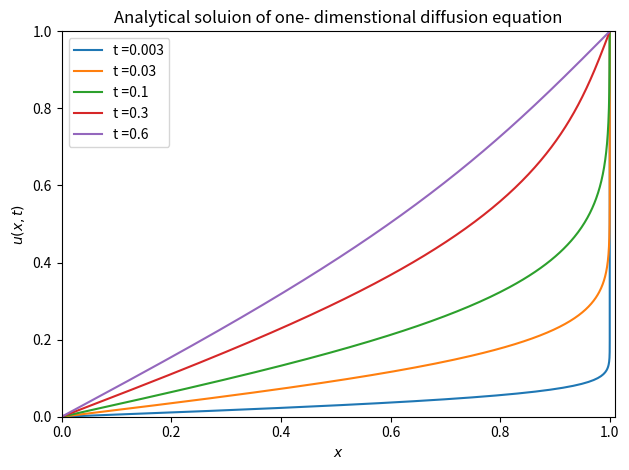

Here is the Python script that generated this plot: (Note: this script raises an exception after producing the figure.)
"""
Numerical and analytical solution of 1 dimentional diffusion equation, using forward euler.
"""
import numpy as np
import matplotlib.pyplot as plt
import sys, math

	

def ForwardEuler(alpha,u,nt,nx):
	#Explicit forward euler SCHEME
	for it in range(1,nt+2):
		for ix in range(1,nx+1):
			u[it,ix]= alpha*u[it-1,ix-1] + (1.0-2.0*alpha)*u[it-1,ix] + alpha*u[it-1,ix+1]	
	return u



def AnalyticalOneDim():
	#Analytical solution for the 1D diffustion equation 

	for t in [0.003, 0.03, 0.1,0.3, 0.6]: #time evolution
		x=np.linspace(0,1,400)
		u=np.zeros(len(x))
		n=1000

		for n in range(1,n+1):
			u += np.sin(np.pi*n*x)*np.exp(-np.pi*n**2*t)/float(np.pi*n)

		u= x + 2*u

		ts = "t =%s" % str(t)
		plt.plot(u,x, label= ts)
		plt.xlabel('$x$')
		plt.ylabel('$u(x,t)$')
		plt.axis([0, 1.01,0.0, 1.0])
		#plt.savefig('analytical1Ddd.pdf')
		plt.title('Analytical soluion of one- dimenstional diffusion equation')

	plt.tight_layout()
	plt.legend()
	plt.show()

AnalyticalOneDim()



def numerical1D():
	#Computing numerical diffusion equation 1 dimension

	#define the values
	L = 1.0
	dx = 1./float(10) #h
	dt = (dx**2)/float(2.0)
	alpha = dt/float(dx**2)


	for Tfinal in [0.003, 0.03, 0.09, 0.3]: #time evolution

		nt = np.int(Tfinal/float(dt) -2.) #grid points
		nx = np.int(L/float(dx) - 2.) #grid points

		time = np.linspace(0,Tfinal,nt+2) #grid time

		x = np.linspace(0,L,nx+2)
		u = np.zeros((nt+2,nx+2))

		# boundary condition 
		u[:,-1] = 1
	
		v = u.copy()

		vv = ForwardEuler(alpha,v,nt,nx)
		
		FE_ = " t=%s" % str(Tfinal) #FE= forward Euler

	
		line, = plt.plot(x, v[nt+1], label=FE_)
		plt.xlabel('$x$')
		plt.ylabel('$u(x,t)$')
	

	plt.title('1D diffusion equation computed by finite difference scheme with \n dx= %s, dt= %.3g, alpha= %s '%(dx,dt,alpha))
	plt.legend()
	plt.tight_layout()
	#plt.savefig('numerical1D.pdf')
	plt.show()

numerical1D()




